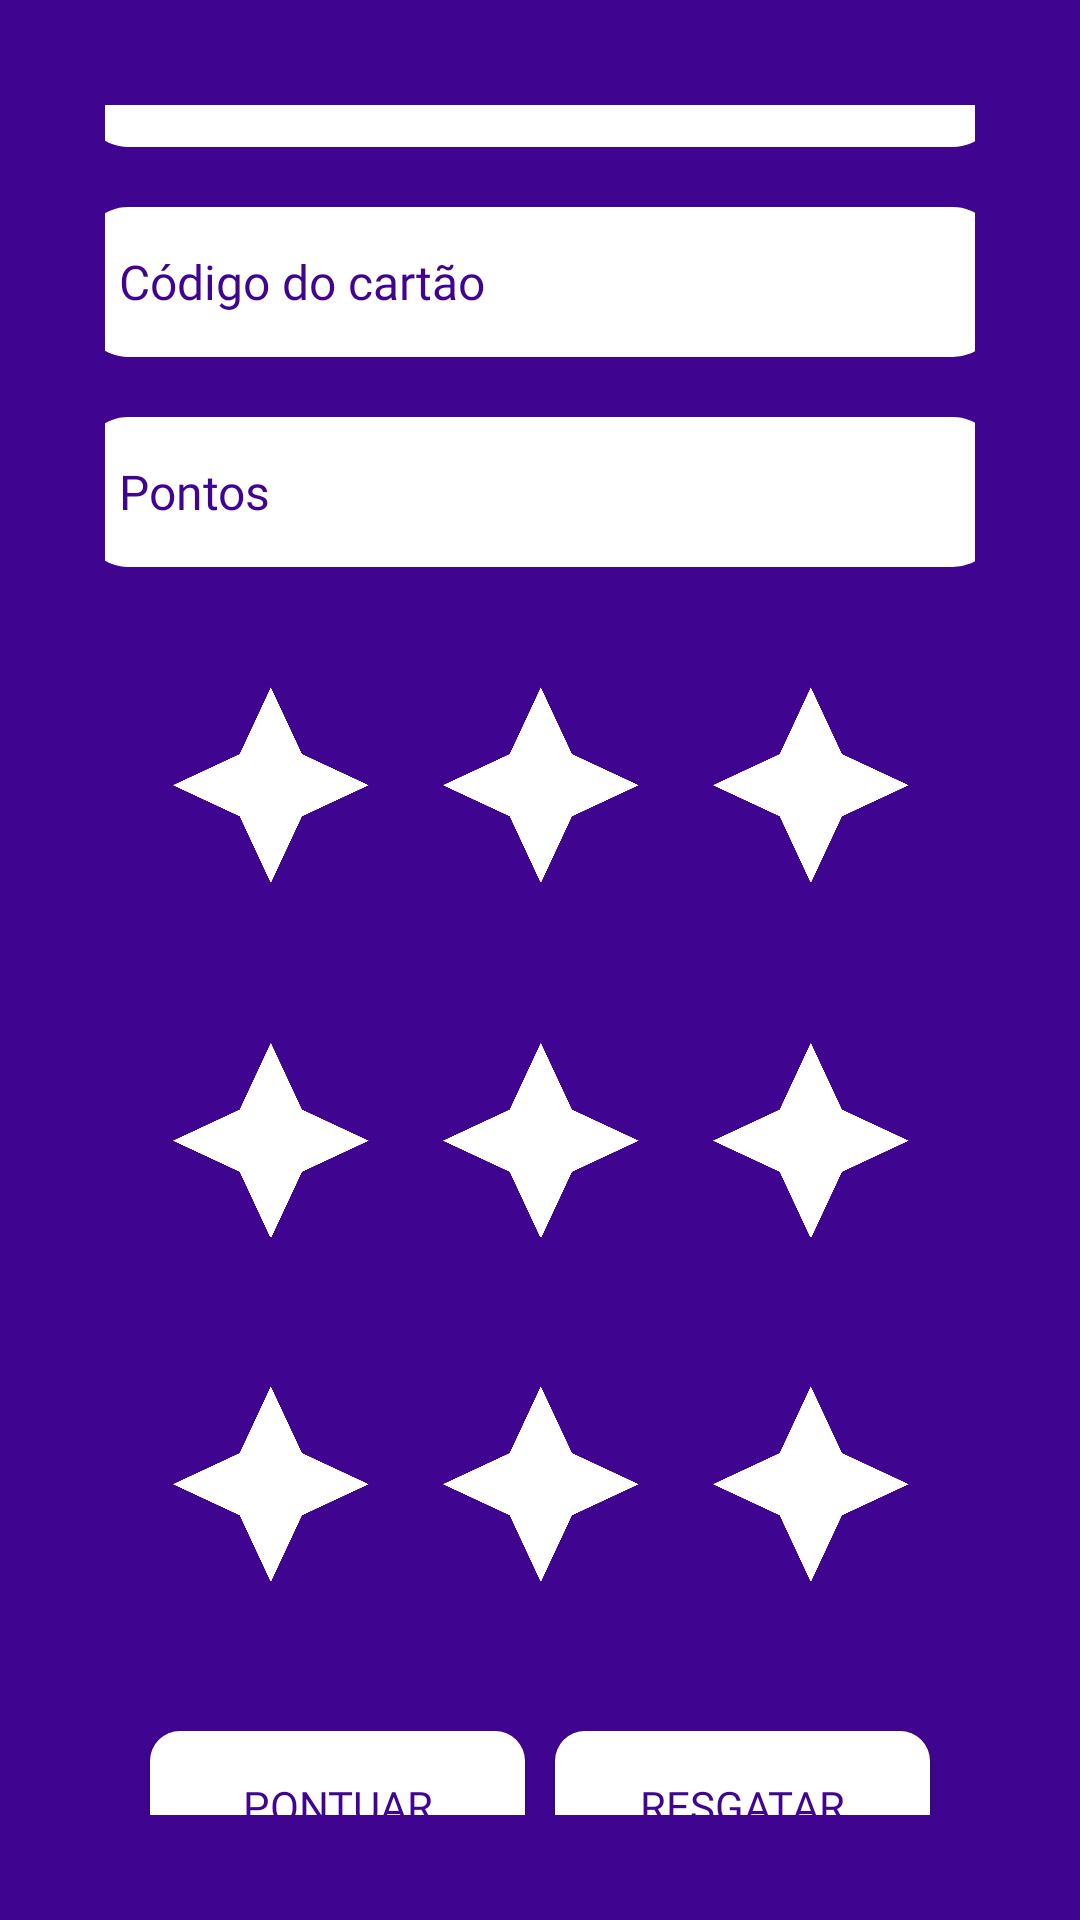

Android layout source for this screen:
<!-- AndroidManifest.xml: application theme Theme.PRJ_Zelar -->
<!-- res/layout/activity_cartao_fidelidade.xml -->
<?xml version="1.0" encoding="utf-8"?>
<LinearLayout xmlns:android="http://schemas.android.com/apk/res/android"
    xmlns:app="http://schemas.android.com/apk/res-auto"
    xmlns:tools="http://schemas.android.com/tools"
    android:layout_width="match_parent"
    android:layout_height="match_parent"
    android:background="#3F0591"
    android:gravity="center"
    android:orientation="vertical"
    android:padding="35dp"
    tools:context=".CartaoFidelidade">

    <EditText
        android:id="@+id/editxcliente"
        android:layout_width="305dp"
        android:layout_height="50dp"
        android:layout_margin="10dp"
        android:background="@drawable/text_corner"
        android:ems="10"
        android:enabled="false"
        android:fontFamily="@font/kodchasanregular"
        android:hint="Seu nome"
        android:inputType="textPersonName"
        android:padding="12dp"
        android:textColor="#3F0591"
        android:textColorHint="#3F0591"
        android:textSize="16sp" />

    <EditText
        android:id="@+id/editxcodcar"
        android:layout_width="305dp"
        android:layout_height="50dp"
        android:layout_margin="10dp"
        android:background="@drawable/text_corner"
        android:ems="10"
        android:enabled="false"
        android:fontFamily="@font/kodchasanregular"
        android:hint="Código do cartão"
        android:inputType="textPersonName"
        android:padding="12dp"
        android:textColor="#3F0591"
        android:textColorHint="#3F0591"
        android:textSize="16sp" />

    <EditText
        android:id="@+id/editxpontos"
        android:layout_width="305dp"
        android:layout_height="50dp"
        android:layout_margin="10dp"
        android:background="@drawable/text_corner"
        android:ems="10"
        android:enabled="false"
        android:fontFamily="@font/kodchasanregular"
        android:hint="Pontos"
        android:inputType="textPersonName"
        android:padding="12dp"
        android:textColor="#3F0591"
        android:textColorHint="#3F0591"
        android:textSize="16sp" />

    <LinearLayout
        android:layout_width="match_parent"
        android:layout_height="125dp"
        android:layout_marginStart="10dp"
        android:layout_marginLeft="10dp"
        android:layout_marginEnd="10dp"
        android:layout_marginRight="10dp"
        android:orientation="horizontal">

        <ImageView
            android:id="@+id/img1"
            android:layout_width="wrap_content"
            android:layout_height="wrap_content"
            android:layout_margin="12dp"
            android:layout_weight="1"
            app:srcCompat="@drawable/img1" />

        <ImageView
            android:id="@+id/img2"
            android:layout_width="wrap_content"
            android:layout_height="wrap_content"
            android:layout_margin="12dp"
            android:layout_weight="1"
            app:srcCompat="@drawable/img1" />

        <ImageView
            android:id="@+id/img3"
            android:layout_width="wrap_content"
            android:layout_height="wrap_content"
            android:layout_margin="12dp"
            android:layout_weight="1"
            app:srcCompat="@drawable/img1" />
    </LinearLayout>

    <LinearLayout
        android:layout_width="match_parent"
        android:layout_height="112dp"
        android:layout_marginStart="10dp"
        android:layout_marginLeft="10dp"
        android:layout_marginEnd="10dp"
        android:layout_marginRight="10dp"
        android:orientation="horizontal">

        <ImageView
            android:id="@+id/img4"
            android:layout_width="wrap_content"
            android:layout_height="wrap_content"
            android:layout_margin="12dp"
            android:layout_weight="1"
            app:srcCompat="@drawable/img1" />

        <ImageView
            android:id="@+id/img5"
            android:layout_width="wrap_content"
            android:layout_height="wrap_content"
            android:layout_margin="12dp"
            android:layout_weight="1"
            app:srcCompat="@drawable/img1" />

        <ImageView
            android:id="@+id/img6"
            android:layout_width="wrap_content"
            android:layout_height="wrap_content"
            android:layout_margin="12dp"
            android:layout_weight="1"
            app:srcCompat="@drawable/img1" />
    </LinearLayout>

    <LinearLayout
        android:layout_width="match_parent"
        android:layout_height="117dp"
        android:layout_marginStart="10dp"
        android:layout_marginLeft="10dp"
        android:layout_marginEnd="10dp"
        android:layout_marginRight="10dp"
        android:orientation="horizontal">

        <ImageView
            android:id="@+id/img7"
            android:layout_width="wrap_content"
            android:layout_height="wrap_content"
            android:layout_margin="12dp"
            android:layout_weight="1"
            app:srcCompat="@drawable/img1" />

        <ImageView
            android:id="@+id/img8"
            android:layout_width="wrap_content"
            android:layout_height="wrap_content"
            android:layout_margin="12dp"
            android:layout_weight="1"
            app:srcCompat="@drawable/img1" />

        <ImageView
            android:id="@+id/img9"
            android:layout_width="wrap_content"
            android:layout_height="wrap_content"
            android:layout_margin="12dp"
            android:layout_weight="1"
            app:srcCompat="@drawable/img1" />
    </LinearLayout>

    <LinearLayout
        android:layout_width="match_parent"
        android:layout_height="78dp"
        android:layout_margin="10dp"
        android:gravity="center">

        <Button
            android:id="@+id/btnpreencher"
            android:layout_width="wrap_content"
            android:layout_height="50dp"
            android:layout_margin="5dp"
            android:layout_weight="1"
            android:background="@drawable/button_corner"
            android:fontFamily="@font/kodchasanregular"
            android:onClick="preencher"
            android:text="Pontuar"
            android:textColor="#3F0591" />

        <Button
            android:id="@+id/btnresgatar"
            android:layout_width="wrap_content"
            android:layout_height="50dp"
            android:layout_margin="5dp"
            android:layout_weight="1"
            android:background="@drawable/button_corner"
            android:enabled="true"
            android:fontFamily="@font/kodchasanregular"
            android:onClick="resgatepontos"
            android:text="Resgatar"
            android:textColor="#3F0591" />

    </LinearLayout>

</LinearLayout>
<!-- resources referenced by this layout -->
<resources>
  <!-- drawable button_corner (drawable) -->
  <?xml version="1.0" encoding="utf-8"?>
  <shape xmlns:android="http://schemas.android.com/apk/res/android"
      android:shape="rectangle">
      <solid android:color="#FFFFFF"/>
      <corners android:radius="10sp"/>
  </shape>
  <!-- drawable img1: png bitmap (drawable-v24, 397686 bytes) -->
  <!-- drawable text_corner (drawable) -->
  <?xml version="1.0" encoding="utf-8"?>
  <shape xmlns:android="http://schemas.android.com/apk/res/android"
      android:shape="rectangle">
      <solid android:color="#FFFFFF"/>
      <corners android:radius="15sp"/>
  </shape>
  <style name="Theme.PRJ_Zelar" parent="Theme.AppCompat.Light.NoActionBar">
          
          <item name="colorPrimary">@color/purple_500</item>
          <item name="colorPrimaryDark">@color/purple_700</item>
          <item name="colorAccent">@color/teal_200</item>
          
      </style>
  <!-- not gathered from this repository: default colours our renderer supplied (Android Studio template values) -->
  <color name="purple_500">#FF6200EE</color>
  <color name="purple_700">#FF3700B3</color>
  <color name="teal_200">#FF03DAC5</color>
</resources>
